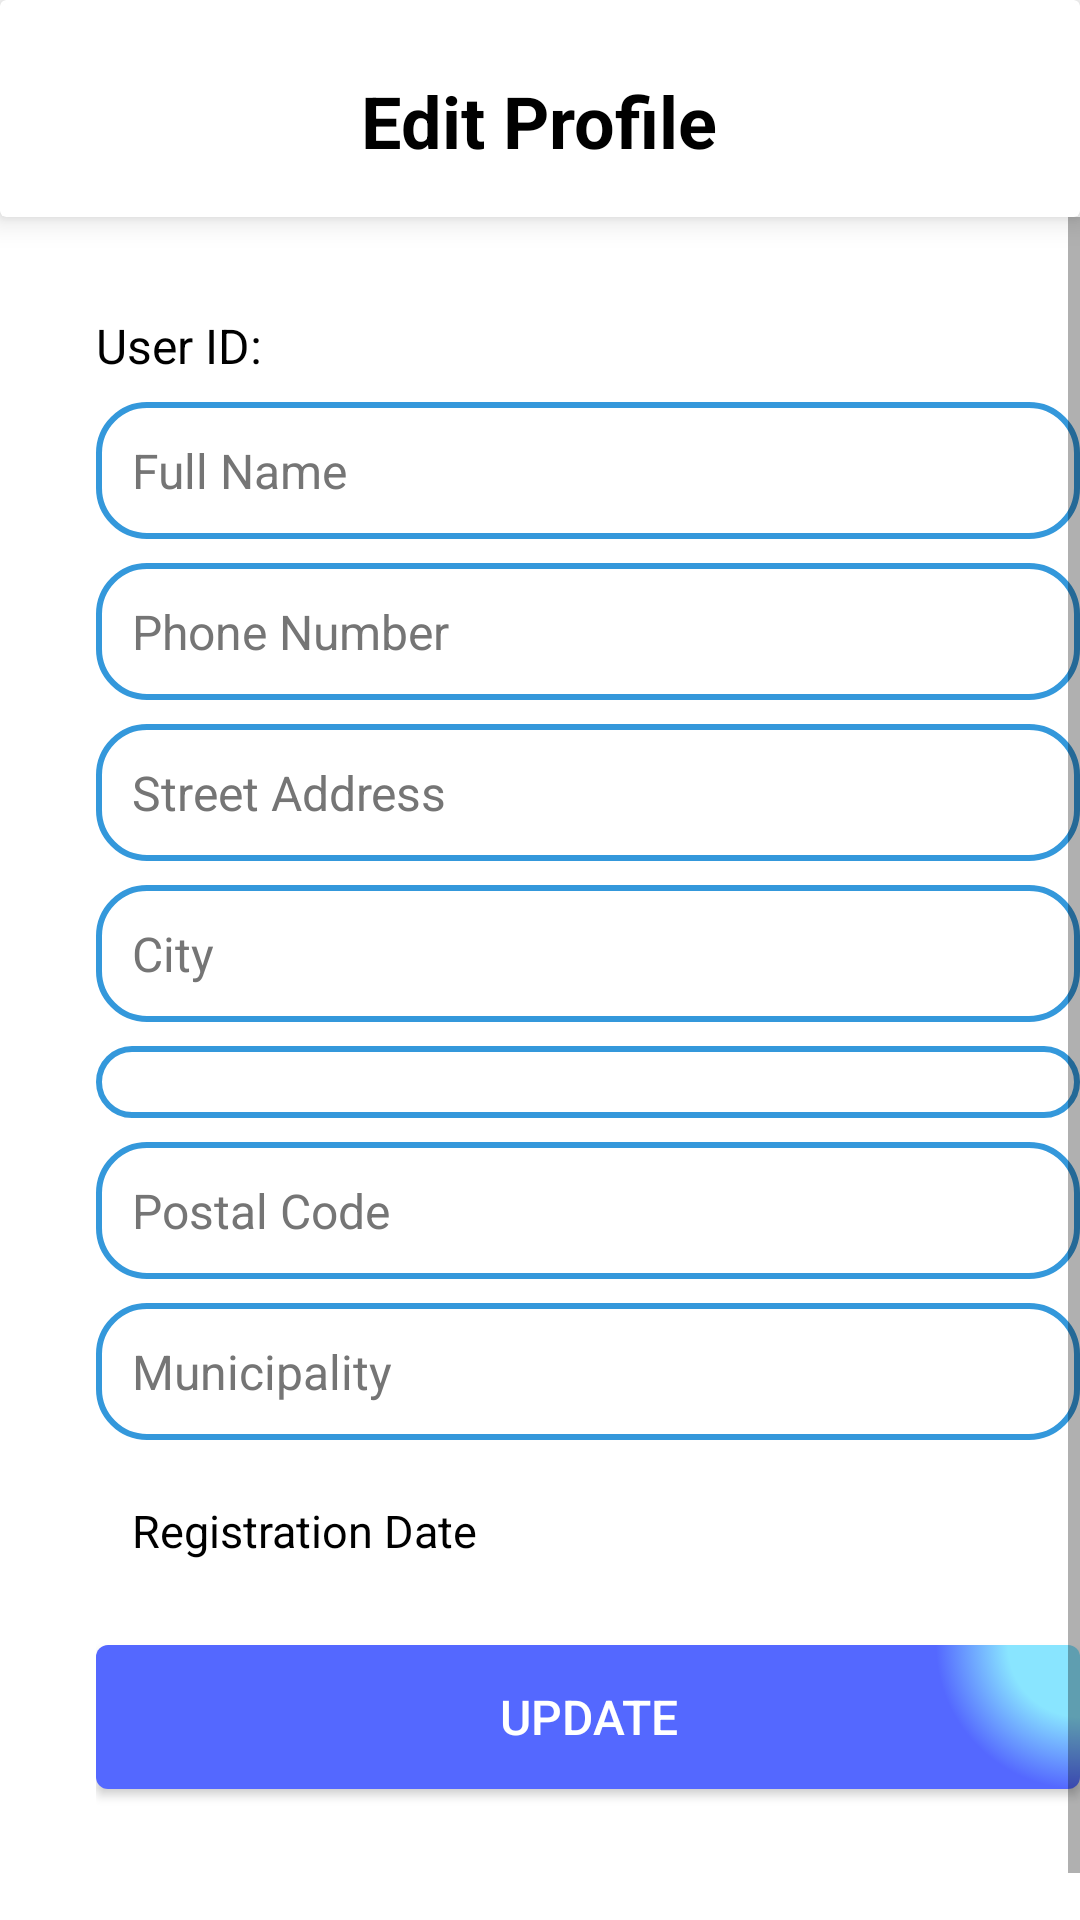

This screen was rendered from an Android layout file. Write that file and the resources it references.
<!-- AndroidManifest.xml: application theme Theme.Fill_pit -->
<!-- res/layout/activity_edit_profile.xml -->
<androidx.constraintlayout.widget.ConstraintLayout
    xmlns:android="http://schemas.android.com/apk/res/android"
    xmlns:app="http://schemas.android.com/apk/res-auto"
    xmlns:tools="http://schemas.android.com/tools"
    android:layout_width="match_parent"
    android:layout_height="match_parent"
    android:fitsSystemWindows="true"
    tools:context=".EditProfileActivity">

    
    <androidx.cardview.widget.CardView
        android:id="@+id/dashboardCard"
        android:layout_width="0dp"
        android:layout_height="wrap_content"
        app:cardElevation="6dp"
        app:layout_constraintTop_toTopOf="parent"
        app:layout_constraintStart_toStartOf="parent"
        app:layout_constraintEnd_toEndOf="parent">

        <LinearLayout
            android:layout_width="match_parent"
            android:layout_height="wrap_content"
            android:orientation="vertical"
            android:padding="16dp"
            android:gravity="center">

            <TextView
                android:id="@+id/dashboardTitle"
                android:layout_width="wrap_content"
                android:layout_height="wrap_content"
                android:text="Edit Profile"
                android:textSize="24sp"
                android:textStyle="bold"
                android:textColor="@android:color/black"
                android:layout_marginTop="8dp" />
        </LinearLayout>
    </androidx.cardview.widget.CardView>

    
    <ScrollView
        android:layout_width="0dp"
        android:layout_height="0dp"
        android:fillViewport="true"
        app:layout_constraintTop_toBottomOf="@id/dashboardCard"
        app:layout_constraintStart_toStartOf="parent"
        app:layout_constraintEnd_toEndOf="parent"
        app:layout_constraintBottom_toBottomOf="parent">

        <LinearLayout
            android:id="@+id/editTextGroup"
            android:layout_width="match_parent"
            android:layout_height="wrap_content"
            android:orientation="vertical"
            android:layout_margin="16dp"
            android:padding="16dp">


            
            <TextView
                android:id="@+id/textViewUserId"
                android:layout_width="wrap_content"
                android:textColor="@color/black"
                android:layout_height="wrap_content"
                android:text="User ID: "
                android:textSize="16sp"
                android:layout_marginBottom="8dp" />

            
            <EditText
                android:id="@+id/editFullName"
                android:layout_width="match_parent"
                android:layout_height="wrap_content"
                android:hint="Full Name"
                android:inputType="textPersonName"
                android:background="@drawable/rounded_edittext"
                android:padding="12dp"
                android:textColor="@android:color/black"
                android:textColorHint="#757575"
                android:textSize="16sp" />

            
            <EditText
                android:id="@+id/editPhoneNumber"
                android:layout_width="match_parent"
                android:layout_height="wrap_content"
                android:hint="Phone Number"
                android:inputType="phone"
                android:background="@drawable/rounded_edittext"
                android:padding="12dp"
                android:layout_marginTop="8dp"
                android:textColor="@android:color/black"
                android:textColorHint="#757575"
                android:textSize="16sp" />

            













            
            <EditText
                android:id="@+id/editStreetAddress"
                android:layout_width="match_parent"
                android:layout_height="wrap_content"
                android:hint="Street Address"
                android:inputType="text"
                android:background="@drawable/rounded_edittext"
                android:padding="12dp"
                android:layout_marginTop="8dp"
                android:textColor="@android:color/black"
                android:textColorHint="#757575"
                android:textSize="16sp" />

            
            <EditText
                android:id="@+id/editCity"
                android:layout_width="match_parent"
                android:layout_height="wrap_content"
                android:hint="City"
                android:inputType="text"
                android:background="@drawable/rounded_edittext"
                android:padding="12dp"
                android:layout_marginTop="8dp"
                android:textColor="@android:color/black"
                android:textColorHint="#757575"
                android:textSize="16sp" />

            
            <Spinner
                android:id="@+id/editStateSpinner"
                android:layout_width="match_parent"
                android:layout_height="wrap_content"
                android:background="@drawable/rounded_edittext"
                android:padding="12dp"
                android:layout_marginTop="8dp"
                android:spinnerMode="dropdown"/>


            
            <EditText
                android:id="@+id/editPostalCode"
                android:layout_width="match_parent"
                android:layout_height="wrap_content"
                android:hint="Postal Code"
                android:inputType="number"
                android:background="@drawable/rounded_edittext"
                android:padding="12dp"
                android:layout_marginTop="8dp"
                android:textColor="@android:color/black"
                android:textColorHint="#757575"
                android:textSize="16sp" />

            
            <EditText
                android:id="@+id/editMunicipalArea"
                android:layout_width="match_parent"
                android:layout_height="wrap_content"
                android:hint="Municipality"
                android:inputType="text"
                android:background="@drawable/rounded_edittext"
                android:padding="12dp"
                android:layout_marginTop="8dp"
                android:textColor="@android:color/black"
                android:textColorHint="#757575"
                android:textSize="16sp" />

            <TextView
                android:id="@+id/registrationDate"
                android:layout_width="match_parent"
                android:layout_height="wrap_content"
                android:hint="Registration Date"
                android:inputType="text"
                android:padding="12dp"
                android:layout_marginTop="8dp"
                android:textColor="@android:color/black"
                android:textColorHint="@color/black"
                android:textSize="15sp" />

            
            <Button
                android:id="@+id/updateButton"
                android:layout_width="match_parent"
                android:layout_height="wrap_content"
                android:text="Update"
                android:textColor="@android:color/white"
                android:textSize="16sp"
                android:padding="12dp"
                android:background="@drawable/button_background"
                android:layout_marginTop="16dp" />
        </LinearLayout>
    </ScrollView>
</androidx.constraintlayout.widget.ConstraintLayout>
<!-- resources referenced by this layout -->
<resources>
  <color name="black">#FF000000</color>
  <!-- drawable button_background (drawable) -->
  <selector
      xmlns:android="http://schemas.android.com/apk/res/android">
      <item android:state_pressed="true"
          android:drawable="@drawable/button_pressed" />
      <item android:drawable="@drawable/button_normal" />
  </selector>
  <!-- drawable rounded_edittext (drawable) -->
  <selector xmlns:android="http://schemas.android.com/apk/res/android">
      <item android:state_focused="true">
          <shape android:shape="rectangle">
              <solid android:color="#FFFFFF" />
              <stroke android:width="2dp" android:color="#2980b9" />
              <corners android:radius="16dp" />
              <padding android:left="12dp" android:top="12dp" android:right="12dp" android:bottom="12dp" />
          </shape>
      </item>
      <item>
          <shape android:shape="rectangle">
              <solid android:color="#FFFFFF" />
              <stroke android:width="2dp" android:color="#3498db" />
              <corners android:radius="16dp" />
              <padding android:left="12dp" android:top="12dp" android:right="12dp" android:bottom="12dp" />
          </shape>
      </item>
  </selector>
  <style name="Theme.Fill_pit" parent="Theme.MaterialComponents.DayNight.NoActionBar">
          
          <item name="colorPrimary">@color/purple_200</item>
          <item name="colorPrimaryVariant">#6448A8</item>
          <item name="colorOnPrimary">@color/white</item>
  
          
          <item name="colorSecondary">#071723</item>
          <item name="colorSecondaryVariant">@color/white</item>
          <item name="colorOnSecondary">@color/white</item>
  
          
          <item name="android:windowTranslucentStatus">true</item>
          <item name="android:windowDrawsSystemBarBackgrounds">true</item>
          <item name="android:statusBarColor">@color/white</item>
      </style>
  <!-- drawable button_pressed (drawable) -->
  <layer-list xmlns:android="http://schemas.android.com/apk/res/android">
      
      <item>
          <shape android:shape="rectangle">
              <gradient
                  android:type="radial"
                  android:gradientRadius="100%"
                  android:startColor="#3C4FE0"
                  android:endColor="#5468FF"
                  android:centerColor="#3C4FE0"
                  android:centerX="100%"
                  android:centerY="0%" />
              <corners android:radius="4dp" />
          </shape>
      </item>
  
      
      <item android:right="1dp" android:left="1dp" android:top="1dp" android:bottom="1dp">
          <shape android:shape="rectangle">
              <solid android:color="@android:color/transparent" />
              <corners android:radius="4dp" />
              <gradient
                  android:startColor="#000000"
                  android:endColor="@android:color/transparent"
                  android:angle="90" />
          </shape>
      </item>
  </layer-list>
  <!-- drawable button_normal (drawable) -->
  <layer-list xmlns:android="http://schemas.android.com/apk/res/android">
      
      <item>
          <shape android:shape="rectangle">
              <gradient
                  android:type="radial"
                  android:gradientRadius="100%"
                  android:startColor="#89E5FF"
                  android:endColor="#5468FF"
                  android:centerColor="#89E5FF"
                  android:centerX="100%"
                  android:centerY="0%" />
              <corners android:radius="4dp" />
              <padding android:left="16dp" android:right="16dp" android:top="8dp" android:bottom="8dp" />
          </shape>
      </item>
  
      
      <item android:right="2dp" android:left="2dp" android:top="2dp" android:bottom="2dp">
          <shape android:shape="rectangle">
              <solid android:color="@android:color/transparent" />
              <corners android:radius="4dp" />
              
          </shape>
      </item>
  </layer-list>
  <color name="purple_200">#FFBB86FC</color>
  <color name="white">#9DD4FF</color>
</resources>
